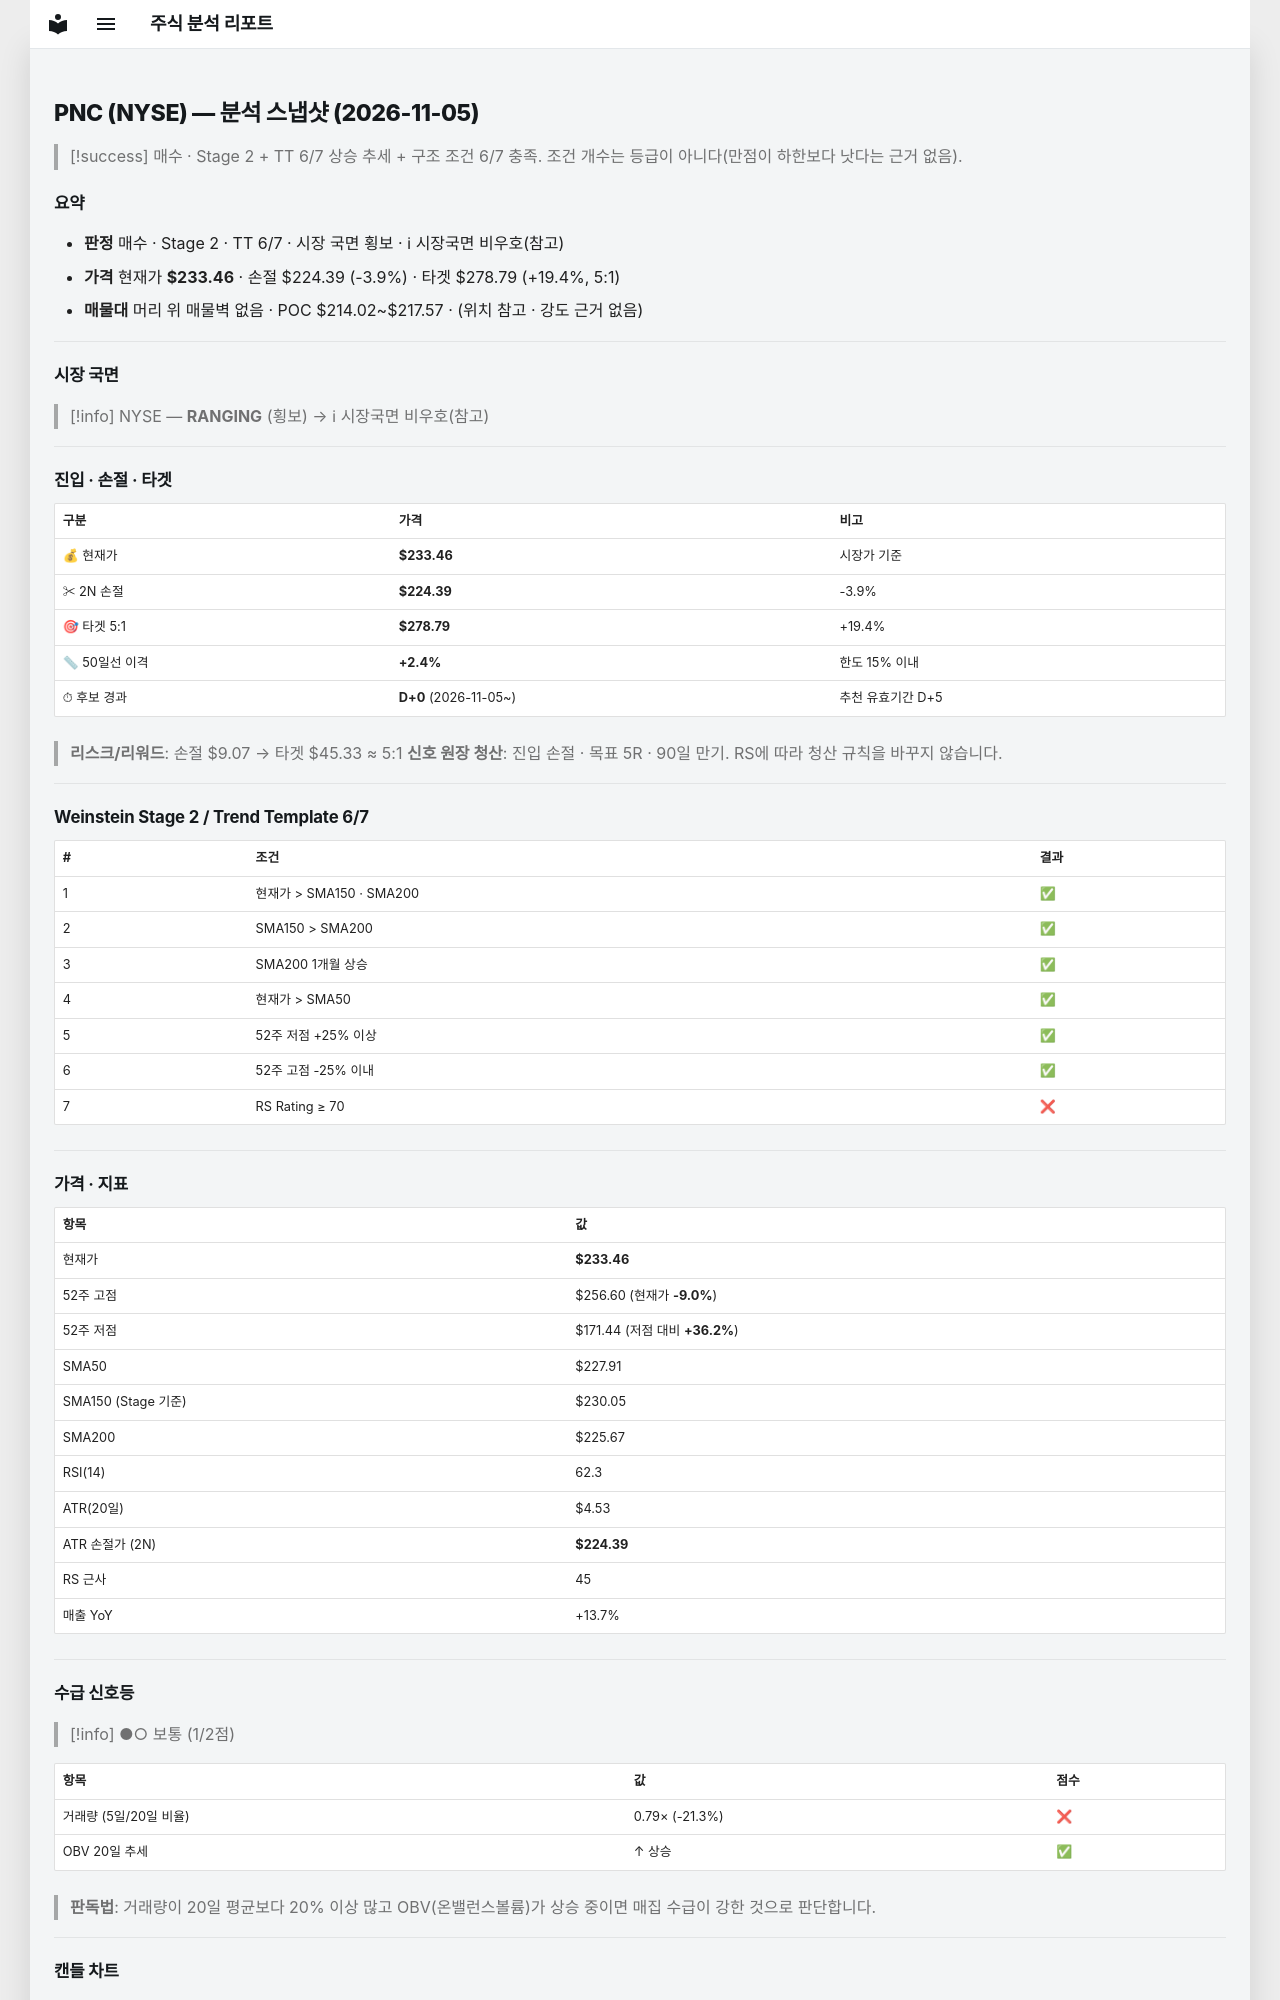

repository: soloandco/stock-reports · page: snapshots/PNC-2026-11-05/index.html · generator: mkdocs

---
type: analysis-snapshot
title: PNC 분석 스냅샷
ticker: PNC
market: NYSE
created: 2026-11-05
updated: 2026-11-05
bar-date: 2026-11-04
verdict: 매수관찰
real-rr: 2.55
sma50-gap-pct: 2.4
candidate-days: 0
candidate-since: 2026-11-05
weekly-position: 저항대아래
weekly-overhead-price: 256.60
weekly-overhead-pct: 9.9
stage: 2
trend-template-score: 6
tt-max: 7
ma-set: sma-50-150-200
price: 233.4550018310547
stop-price: 224.38832847492077
market-regime: RANGING
supply-demand-score: 1/2
supply-demand-label: 보통
status: tracking
tags:
  - stock-agent
  - watchlist
  - PNC
  - analysis
related:
  - "[[analysis-template]]"
---

# PNC (NYSE) — 분석 스냅샷 (2026-11-05)

> [!success] 매수 · Stage 2 + TT 6/7
> 상승 추세 + 구조 조건 6/7 충족. 조건 개수는 등급이 아니다(만점이 하한보다 낫다는 근거 없음).

## 요약

- **판정** 매수 · Stage 2 · TT 6/7 · 시장 국면 횡보 · ℹ 시장국면 비우호(참고)
- **가격** 현재가 **$233.46** · 손절 $224.39 (-3.9%) · 타겟 $278.79 (+19.4%, 5:1)
- **매물대** 머리 위 매물벽 없음 · POC $214.02~$217.57 · (위치 참고 · 강도 근거 없음)

---

## 시장 국면

> [!info] NYSE — **RANGING** (횡보) → ℹ 시장국면 비우호(참고)

---

## 진입 · 손절 · 타겟

| 구분 | 가격 | 비고 |
|------|------|------|
| 💰 현재가 | **$233.46** | 시장가 기준 |
| ✂ 2N 손절 | **$224.39** | -3.9% |
| 🎯 타겟 5:1 | **$278.79** | +19.4% |
| 📏 50일선 이격 | **+2.4%** | 한도 15% 이내 |
| ⏱ 후보 경과 | **D+0** (2026-11-05~) | 추천 유효기간 D+5 |

> **리스크/리워드**: 손절 $9.07 → 타겟 $45.33 ≈ 5:1
> **신호 원장 청산**: 진입 손절 · 목표 5R · 90일 만기. RS에 따라 청산 규칙을 바꾸지 않습니다.

---

## Weinstein Stage 2 / Trend Template 6/7

| # | 조건 | 결과 |
|---|------|------|
| 1 | 현재가 > SMA150 · SMA200 | ✅ |
| 2 | SMA150 > SMA200 | ✅ |
| 3 | SMA200 1개월 상승 | ✅ |
| 4 | 현재가 > SMA50 | ✅ |
| 5 | 52주 저점 +25% 이상 | ✅ |
| 6 | 52주 고점 -25% 이내 | ✅ |
| 7 | RS Rating ≥ 70 | ❌ |

---

## 가격 · 지표

| 항목 | 값 |
|------|---|
| 현재가 | **$233.46** |
| 52주 고점 | $256.60 (현재가 **-9.0%**) |
| 52주 저점 | $171.44 (저점 대비 **+36.2%**) |
| SMA50 | $227.91 |
| SMA150 (Stage 기준) | $230.05 |
| SMA200 | $225.67 |
| RSI(14) | 62.3 |
| ATR(20일) | $4.53 |
| ATR 손절가 (2N) | **$224.39** |
| RS 근사 | 45 |
| 매출 YoY | +13.7% |

---
## 수급 신호등

> [!info] ●○ 보통 (1/2점)

| 항목 | 값 | 점수 |
|------|------|------|
| 거래량 (5일/20일 비율) | 0.79× (-21.3%) | ❌ |
| OBV 20일 추세 | ↑ 상승 | ✅ |

> **판독법**: 거래량이 20일 평균보다 20% 이상 많고 OBV(온밸런스볼륨)가 상승 중이면 매집 수급이 강한 것으로 판단합니다.

---
